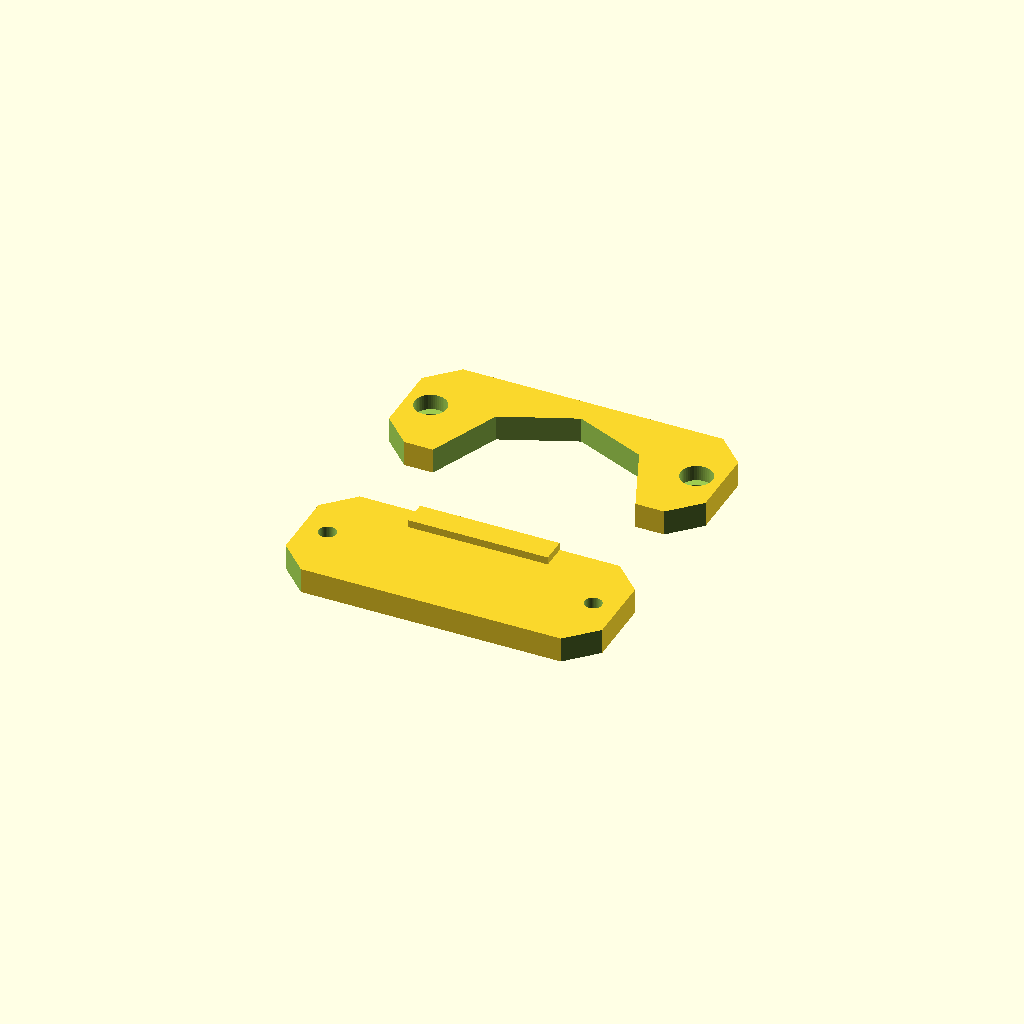
Cell 1: the model at its default parameters.
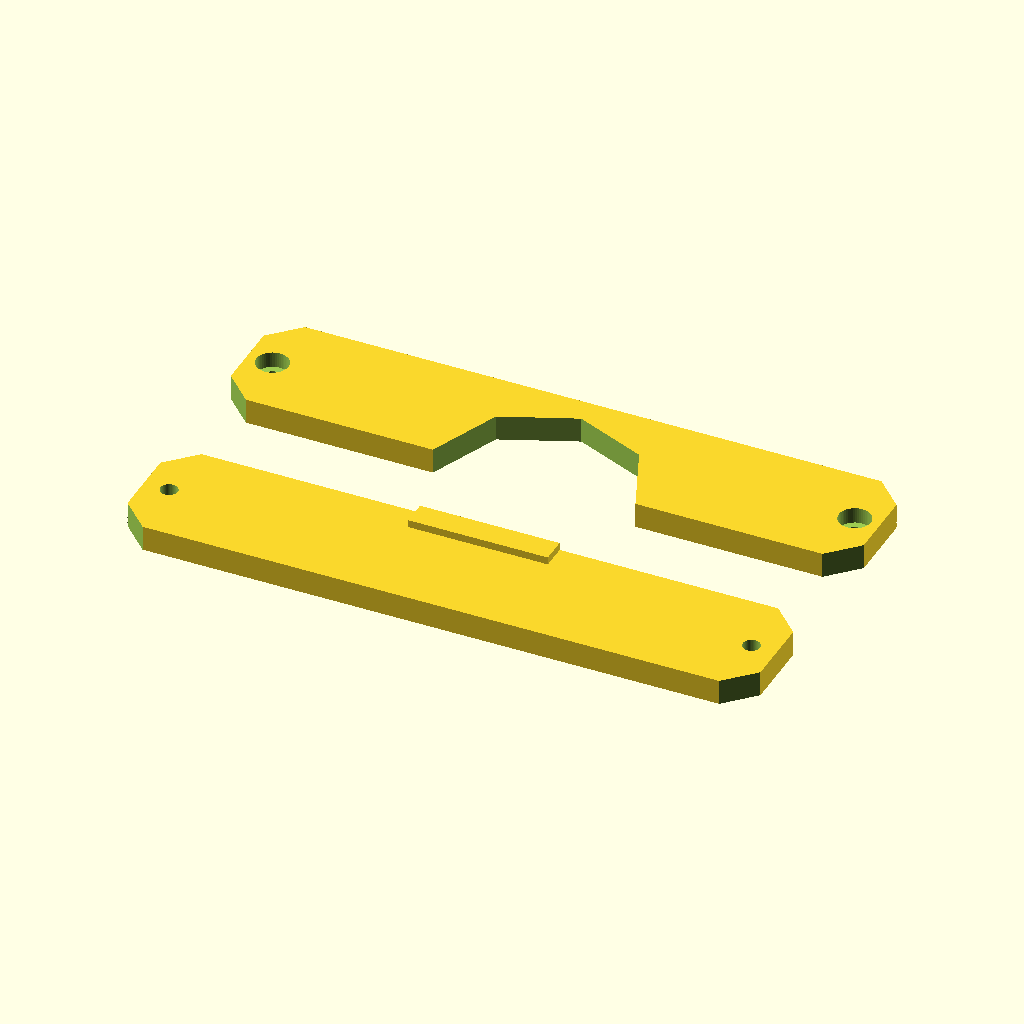
Cell 2: Length = 158.75 (everything else at default).
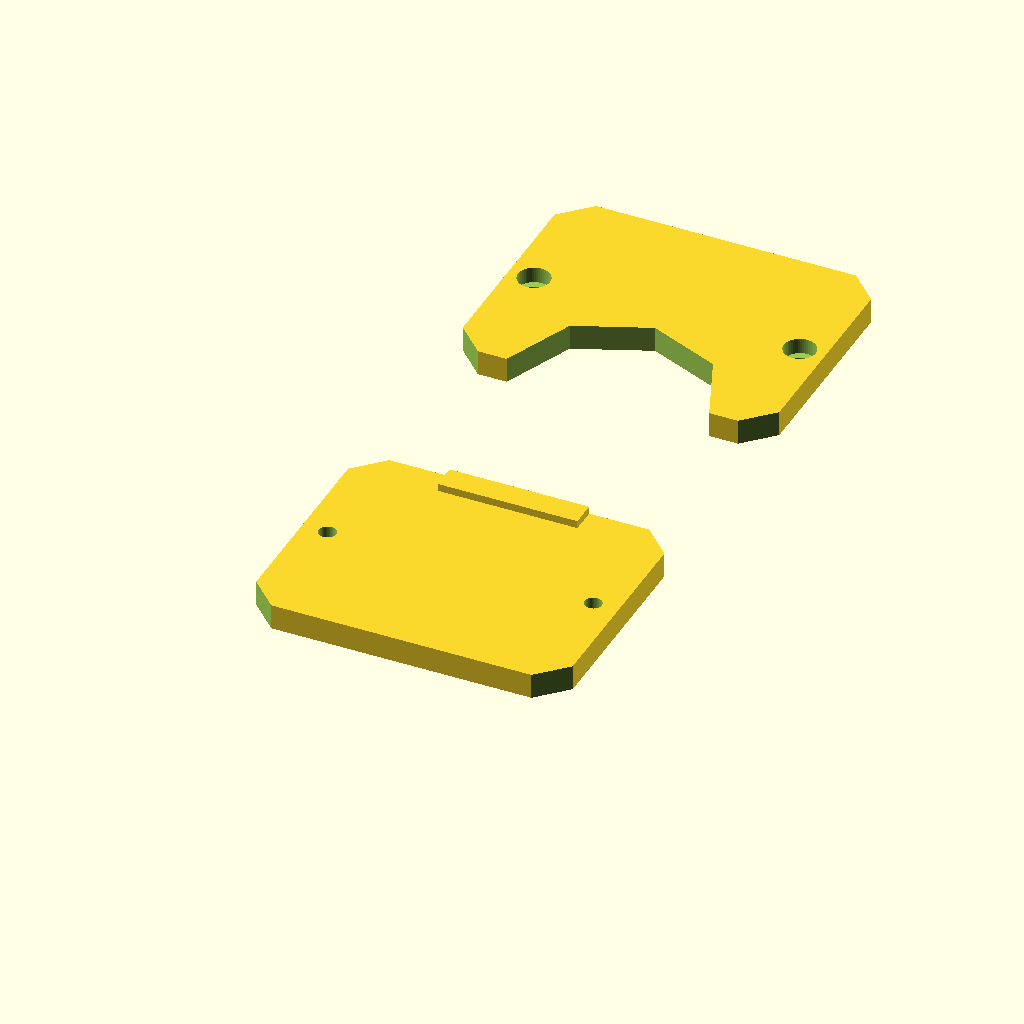
Cell 3: Width = 63.5 (everything else at default).
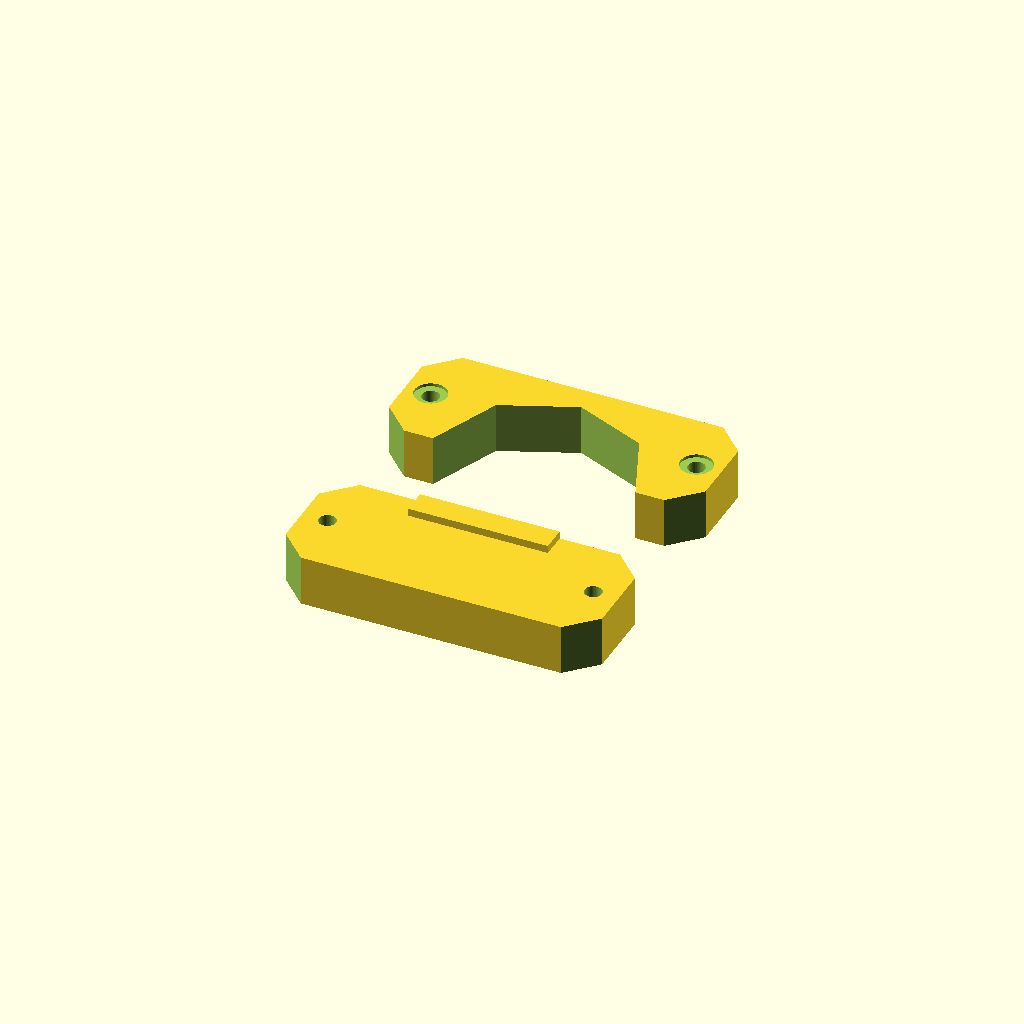
Cell 4 — Thickness set to 12.7, the other parameters unchanged.
One fixed orthographic camera (rotation 55°, 0°, 25°; colour scheme Cornfield) for every cell.
The OpenSCAD source (inputs/thingiverse/thing-2336063/files/keyHolder02.scad):
/***********************************************************************
Name ......... : keyHolder.scad
Description....: Parametric Key Holder
Author ....... : Garrett Melenka
Version ...... : V1.0 2017/05/21
Licence ...... : GPL
***********************************************************************/


//Length of Key Holder
Length = 79.375;
//Width of Key Holder
Width = 31.75;

//Thickness of Holder Plates
Thickness = 6.350;

//Measured Thickness of Keys
keyThickness = 1.905;

//Length of Spacer to stop keys
keySpacerLength = 35;
//Width of key spacer
keySpaceWidth = 6.35;


//Measured bolt diameter- undersize so bolt with thread into hole
boltDiameter = 4.318;
//Measured length of bolt
boltLength = Thickness+1;
//Measured diameter of bolt head
boltHeadDiameter= 8.0;
//Measured bolt head thickness
boltHeadThickness = 4.75;
//Offset of bolts from sides of hey holder
boltOffset = 6.35;

//Diameter of thumb hole
thumbHoleDiameter = 50.8;
//Change number of facets for key thumb hole
thumHoleNumSides = 8; //[3:1:100]

//Chamfer Angle
chamferAngle=45;
//Chamfer Width
chamferWidth = 10;


module keyHolderBottom()
{
    
    difference(){
    union(){
    cube([Length, Width, Thickness], center = true);
    
    
    translate([0,Width*0.5-keySpaceWidth*0.5,Thickness*0.5+keyThickness*0.5]){
    cube([keySpacerLength, keySpaceWidth, keyThickness], center = true);
    }
    }
    
    translate([Length*0.5-boltOffset,0,0])
    {
    cylinder(r = boltDiameter*0.5, h = boltLength, center=true, $fn=50);
    }
 
    translate([-Length*0.5+boltOffset,0,0])
    {
    cylinder(r = boltDiameter*0.5, h = boltLength, center=true, $fn=50);
    }

    translate([Length*0.5, Width*0.5,0]){
    rotate([0,0,chamferAngle]){
    cube([chamferWidth, chamferWidth, Thickness+1], center= true);    
    }
    }
    
    translate([-Length*0.5, Width*0.5,0]){
    rotate([0,0,chamferAngle]){
    cube([chamferWidth, chamferWidth, Thickness+1], center= true);    
    }
    }
    
    translate([-Length*0.5, -Width*0.5,0]){
    rotate([0,0,chamferAngle]){
    cube([chamferWidth, chamferWidth, Thickness+1], center= true);    
    }
    }
    
    translate([Length*0.5, -Width*0.5,0]){
    rotate([0,0,chamferAngle]){
    cube([chamferWidth, chamferWidth, Thickness+1], center= true);    
    }
    }
    
    
    
    }
    
}



module keyHolderTop()
{
    
    difference(){
    cube([Length, Width, Thickness], center = true);
    
    translate([Length*0.5-boltOffset,0,0])
    {
    cylinder(r = boltDiameter*0.5, h = boltLength, center=true, $fn=50);
    }
    
    translate([Length*0.5-boltOffset,0,Thickness-boltHeadThickness])
    {
    cylinder(r = boltHeadDiameter*0.5, h = boltHeadThickness, center=true, $fn=50);
    }
    
    
 
    translate([-Length*0.5+boltOffset,0,Thickness-boltHeadThickness])
    {
    cylinder(r = boltHeadDiameter*0.5, h = boltHeadThickness, center=true, $fn=50);
    }
    
    translate([-Length*0.5+boltOffset,0,0])
    {
    cylinder(r = boltDiameter*0.5, h = boltLength, center=true, $fn=50);
    }

    translate([Length*0.5, Width*0.5,0]){
    rotate([0,0,chamferAngle]){
    cube([chamferWidth, chamferWidth, Thickness+1], center= true);    
    }
    }
    
    translate([-Length*0.5, Width*0.5,0]){
    rotate([0,0,chamferAngle]){
    cube([chamferWidth, chamferWidth, Thickness+1], center= true);    
    }
    }
    
    translate([-Length*0.5, -Width*0.5,0]){
    rotate([0,0,chamferAngle]){
    cube([chamferWidth, chamferWidth, Thickness+1], center= true);    
    }
    }
    
    translate([Length*0.5, -Width*0.5,0]){
    rotate([0,0,chamferAngle]){
    cube([chamferWidth, chamferWidth, Thickness+1], center= true);    
    }
    }
    
    
    translate([0,-Width*0.5,0]){
    cylinder(r=thumbHoleDiameter*0.5, h=Thickness+1, center=true, $fn=thumHoleNumSides);
    }
    
    
    }
    
    
    
}



keyHolderBottom();


translate([0, Width*1.75, 0]){
keyHolderTop();
}
Parameter table extracted from the source (name, type, default, range or options):
Length: number, default 79.375
Width: number, default 31.75
Thickness: number, default 6.35
keyThickness: number, default 1.905
keySpacerLength: number, default 35
keySpaceWidth: number, default 6.35
boltDiameter: number, default 4.318
boltHeadDiameter: number, default 8
boltHeadThickness: number, default 4.75
boltOffset: number, default 6.35
thumbHoleDiameter: number, default 50.8
thumHoleNumSides: number, default 8, range 3 to 100, step 1
chamferAngle: number, default 45
chamferWidth: number, default 10
